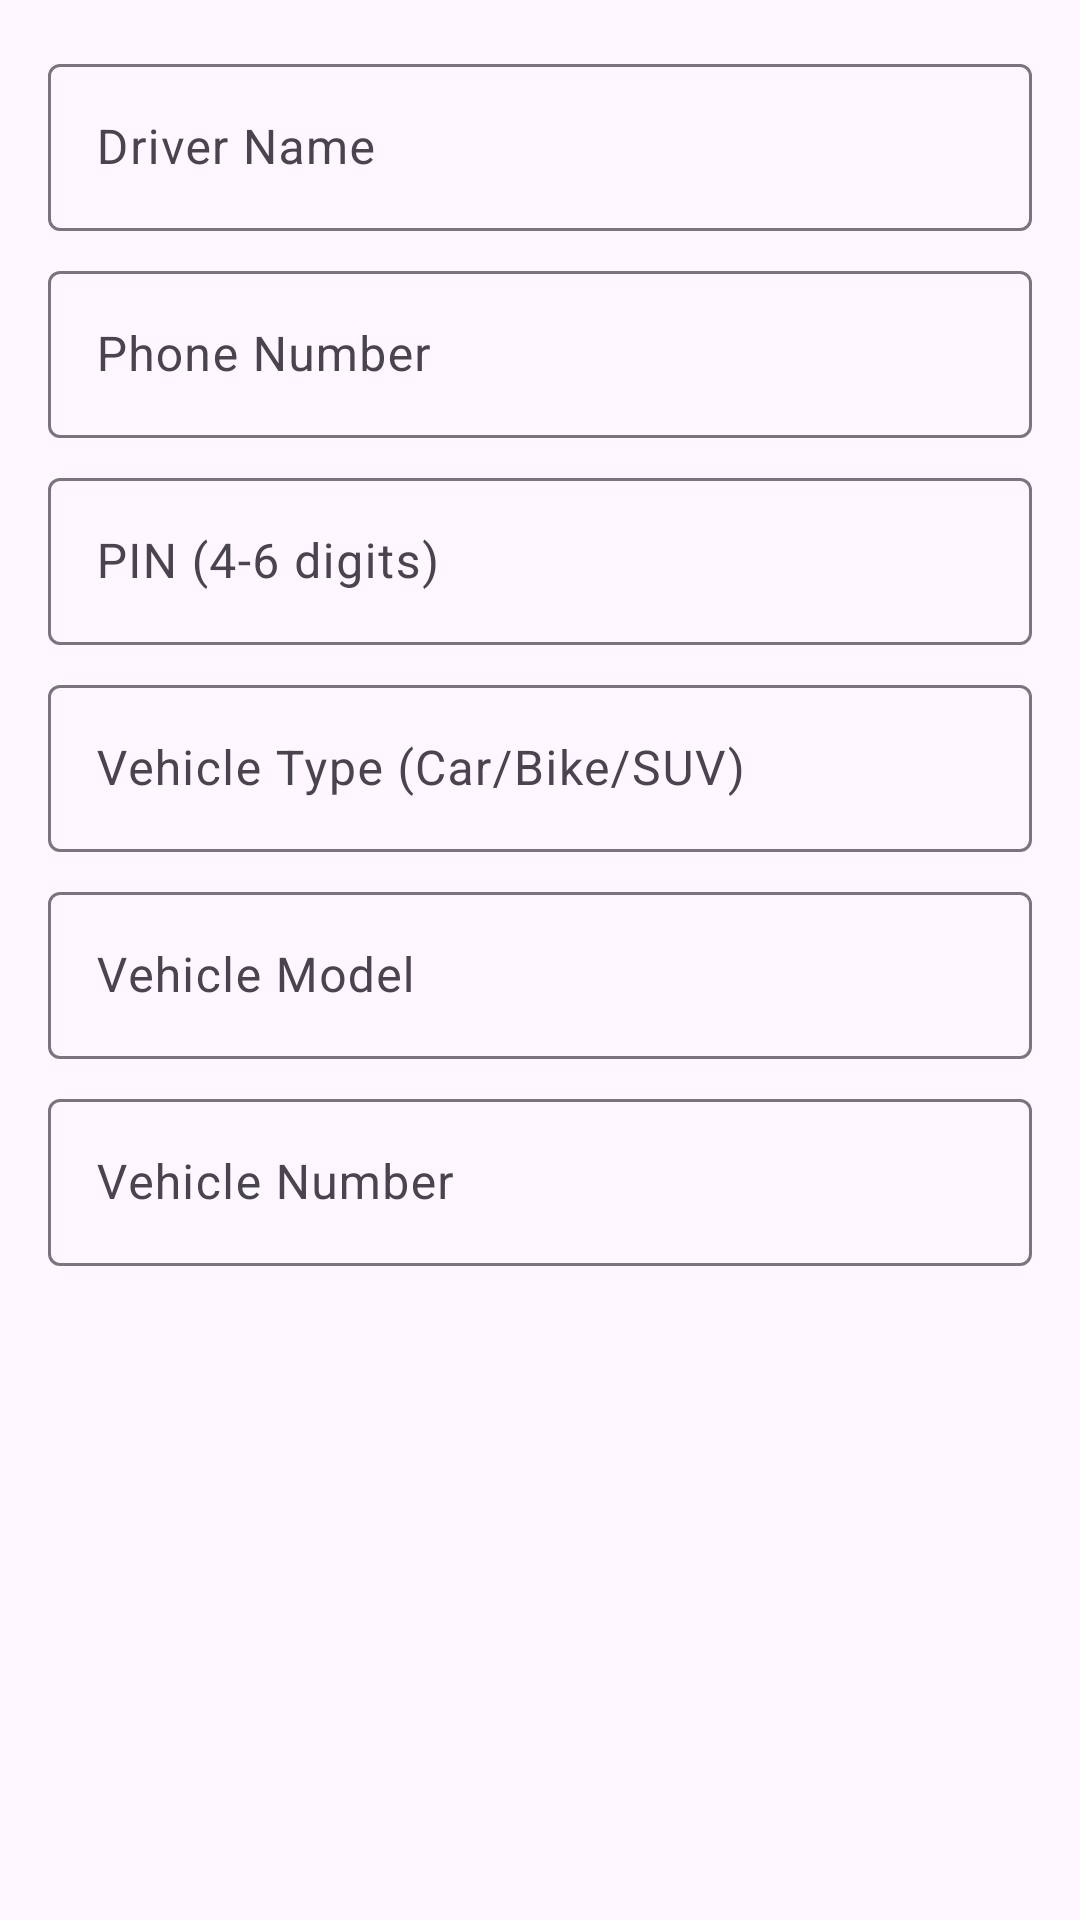

Reconstruct the res/layout file that produces this screen, plus the resources it refers to.
<!-- AndroidManifest.xml: application theme Theme.KakarwaiRider -->
<!-- res/layout/dialog_driver_details.xml -->
<?xml version="1.0" encoding="utf-8"?>
<LinearLayout xmlns:android="http://schemas.android.com/apk/res/android"
    android:layout_width="match_parent"
    android:layout_height="wrap_content"
    android:orientation="vertical"
    android:padding="16dp">

    <com.google.android.material.textfield.TextInputLayout
        android:layout_width="match_parent"
        android:layout_height="wrap_content"
        style="@style/Widget.Material3.TextInputLayout.OutlinedBox">

        <com.google.android.material.textfield.TextInputEditText
            android:id="@+id/etName"
            android:layout_width="match_parent"
            android:layout_height="wrap_content"
            android:hint="Driver Name" />

    </com.google.android.material.textfield.TextInputLayout>

    <com.google.android.material.textfield.TextInputLayout
        android:layout_width="match_parent"
        android:layout_height="wrap_content"
        style="@style/Widget.Material3.TextInputLayout.OutlinedBox"
        android:layout_marginTop="8dp">

        <com.google.android.material.textfield.TextInputEditText
            android:id="@+id/etPhone"
            android:layout_width="match_parent"
            android:layout_height="wrap_content"
            android:hint="Phone Number"
            android:inputType="phone" />

    </com.google.android.material.textfield.TextInputLayout>

    <com.google.android.material.textfield.TextInputLayout
        android:layout_width="match_parent"
        android:layout_height="wrap_content"
        style="@style/Widget.Material3.TextInputLayout.OutlinedBox"
        android:layout_marginTop="8dp">

        <com.google.android.material.textfield.TextInputEditText
            android:id="@+id/etPin"
            android:layout_width="match_parent"
            android:layout_height="wrap_content"
            android:hint="PIN (4-6 digits)"
            android:inputType="numberPassword" />

    </com.google.android.material.textfield.TextInputLayout>

    <com.google.android.material.textfield.TextInputLayout
        android:layout_width="match_parent"
        android:layout_height="wrap_content"
        style="@style/Widget.Material3.TextInputLayout.OutlinedBox"
        android:layout_marginTop="8dp">

        <com.google.android.material.textfield.TextInputEditText
            android:id="@+id/etVehicleType"
            android:layout_width="match_parent"
            android:layout_height="wrap_content"
            android:hint="Vehicle Type (Car/Bike/SUV)" />

    </com.google.android.material.textfield.TextInputLayout>

    <com.google.android.material.textfield.TextInputLayout
        android:layout_width="match_parent"
        android:layout_height="wrap_content"
        style="@style/Widget.Material3.TextInputLayout.OutlinedBox"
        android:layout_marginTop="8dp">

        <com.google.android.material.textfield.TextInputEditText
            android:id="@+id/etVehicleModel"
            android:layout_width="match_parent"
            android:layout_height="wrap_content"
            android:hint="Vehicle Model" />

    </com.google.android.material.textfield.TextInputLayout>

    <com.google.android.material.textfield.TextInputLayout
        android:layout_width="match_parent"
        android:layout_height="wrap_content"
        style="@style/Widget.Material3.TextInputLayout.OutlinedBox"
        android:layout_marginTop="8dp">

        <com.google.android.material.textfield.TextInputEditText
            android:id="@+id/etVehicleNumber"
            android:layout_width="match_parent"
            android:layout_height="wrap_content"
            android:hint="Vehicle Number" />

    </com.google.android.material.textfield.TextInputLayout>

</LinearLayout>
<!-- resources referenced by this layout -->
<resources>
  <style name="Theme.KakarwaiRider" parent="Base.Theme.KakarwaiRider" />
  <style name="Base.Theme.KakarwaiRider" parent="Theme.Material3.DayNight.NoActionBar">
          
          
      </style>
</resources>
